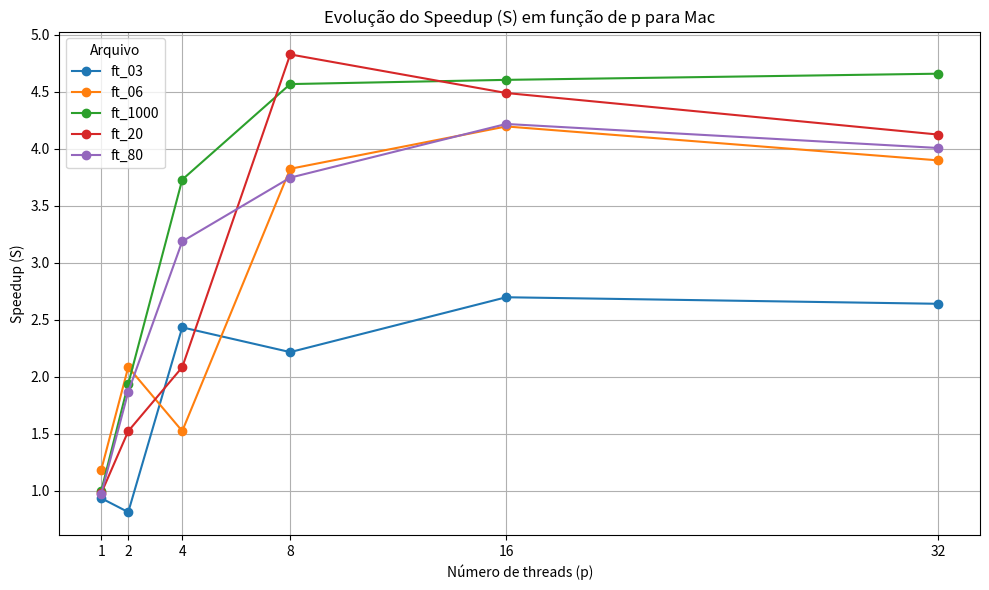
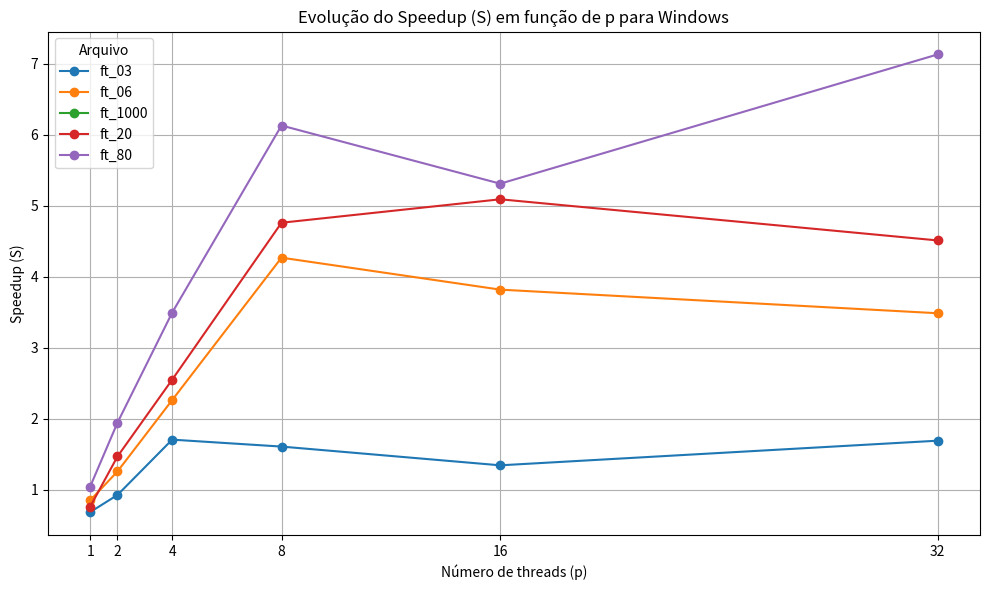
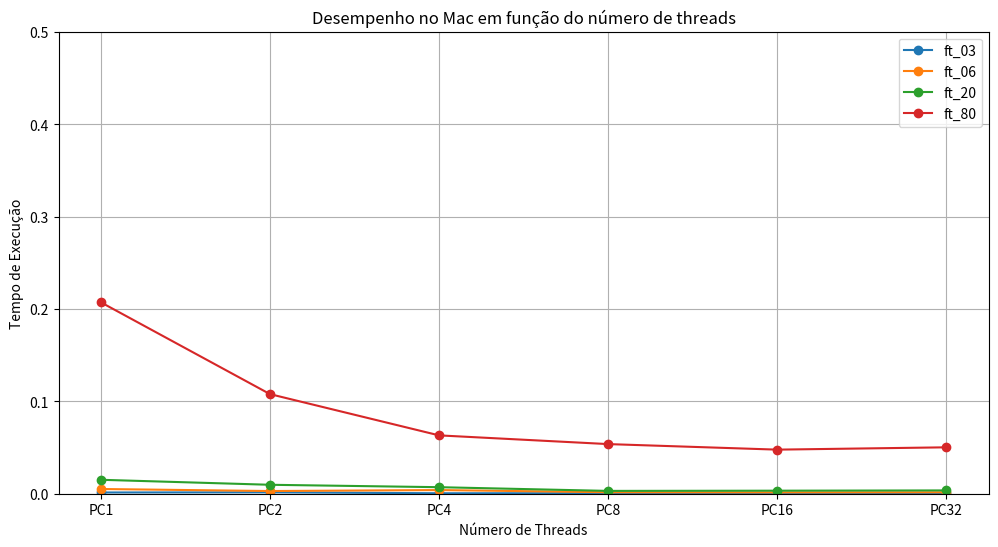
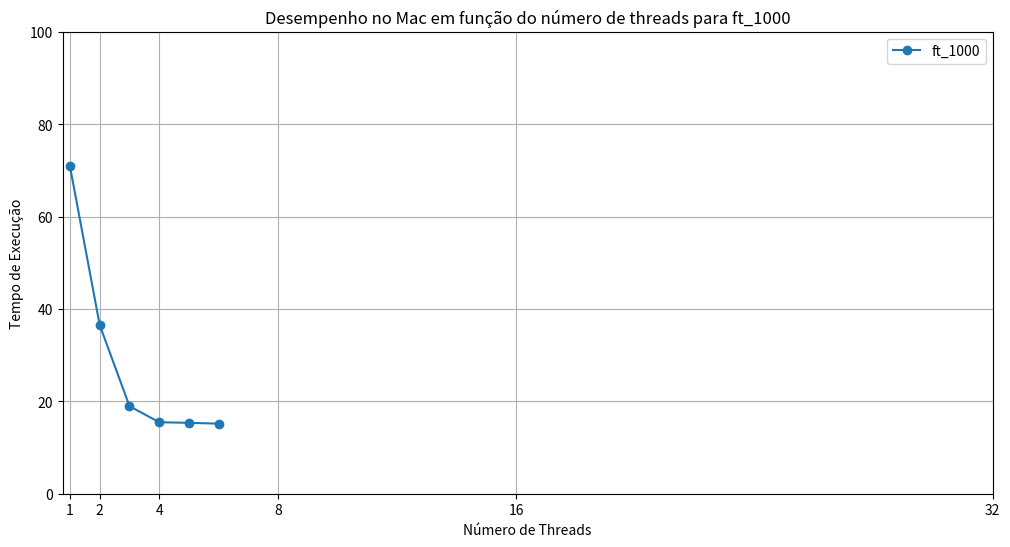
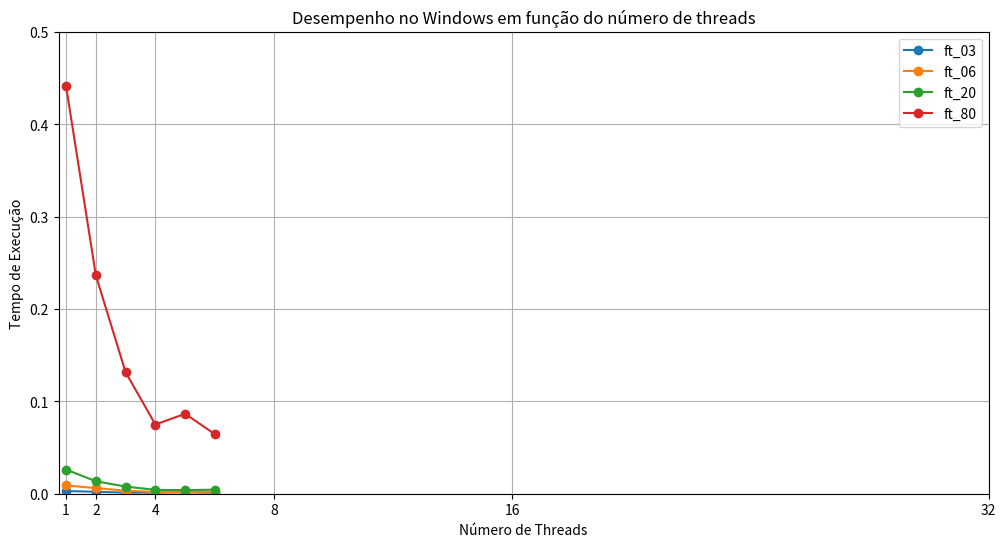
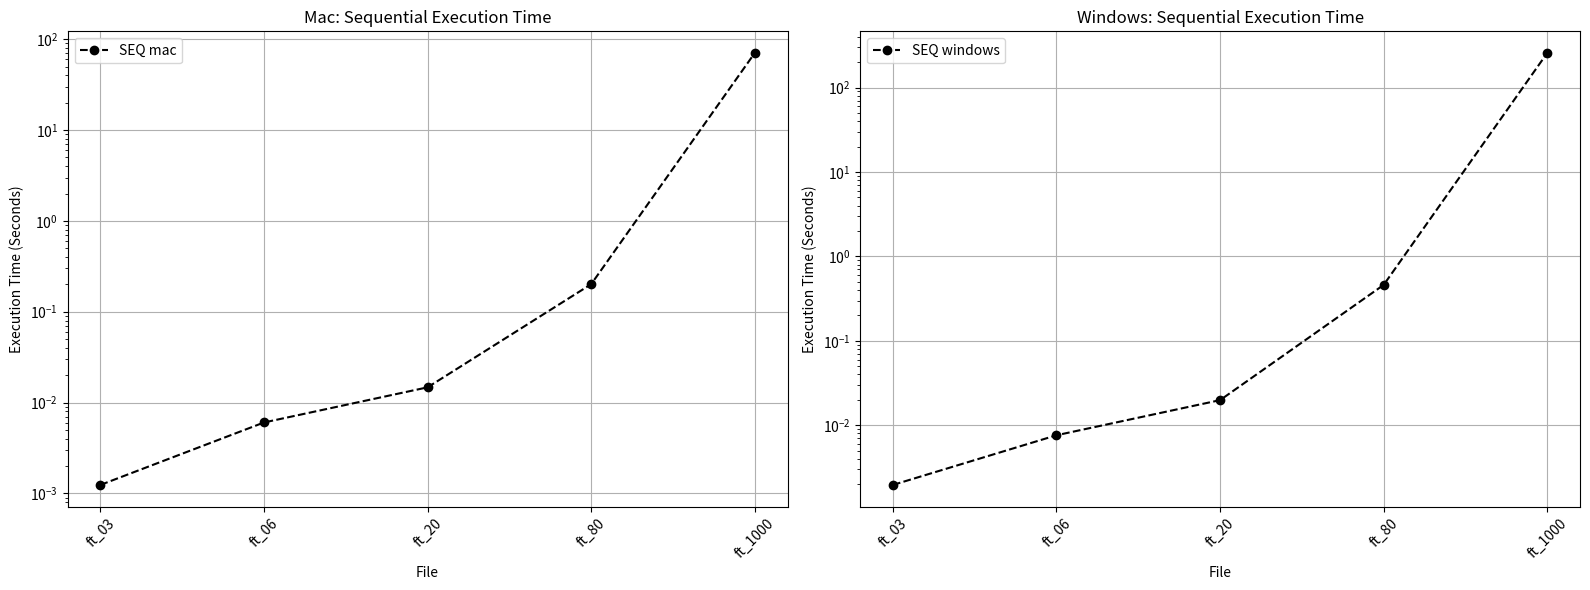

Python code for these plots, in order:
import pandas as pd
import matplotlib.pyplot as plt

# Dados
data = {
    "Computer": ["mac", "mac", "mac", "mac", "mac", "windows", "windows", "windows", "windows", "windows"],
    "File": ["ft_03", "ft_06", "ft_20", "ft_80", "ft_1000", "ft_03", "ft_06", "ft_20", "ft_80", "ft_1000"],
    "SEQ": [0.00124, 0.00604, 0.01472, 0.20115, 70.64145, 0.00196, 0.00760, 0.01981, 0.45939, 257.13035],
    "PC1": [0.00133, 0.00511, 0.01508, 0.20712, 70.85157, 0.00287, 0.00896, 0.02613, 0.44095, None],
    "PC2": [0.00153, 0.00290, 0.00968, 0.10778, 36.49682, 0.00212, 0.00605, 0.01350, 0.23632, None],
    "PC4": [0.00051, 0.00397, 0.00707, 0.06314, 18.94992, 0.00115, 0.00336, 0.00777, 0.13144, None],
    "PC8": [0.00056, 0.00158, 0.00305, 0.05371, 15.47075, 0.00122, 0.00178, 0.00416, 0.07491, None],
    "PC16": [0.00046, 0.00144, 0.00328, 0.04771, 15.34645, 0.00146, 0.00199, 0.00389, 0.08647, None],
    "PC32": [0.00047, 0.00155, 0.00357, 0.05022, 15.16807, 0.00116, 0.00218, 0.00439, 0.06439, None]
}

# Create a DataFrame
df = pd.DataFrame(data)
print(df)

speedup_data = {
    "File": df["File"],
    "Computer": df["Computer"]
}

# Calculando o Speedup (S)
for i in [1, 2, 4, 8, 16, 32]:
    if f"PC{i}" in df.columns:
        speedup_data[f"Speedup_PC{i}"] = df["SEQ"] / df[f"PC{i}"]
speedup_df = pd.DataFrame(speedup_data)

mac_speedup_df = speedup_df[speedup_df["Computer"] == "mac"]
windows_speedup_df = speedup_df[speedup_df["Computer"] == "windows"]

# Gráfico para Mac
plt.figure(figsize=(10, 6))

for file, group in mac_speedup_df.groupby("File"):
    plt.plot([1, 2, 4, 8, 16, 32], group.iloc[0, 2:], marker='o', label=file)

plt.xlabel('Número de threads (p)')
plt.ylabel('Speedup (S)')
plt.title('Evolução do Speedup (S) em função de p para Mac')
plt.legend(title='Arquivo')
plt.grid(True)
plt.xticks([1, 2, 4, 8, 16, 32])
plt.tight_layout()
plt.show()

# Gráfico para Windows
plt.figure(figsize=(10, 6))

for file, group in windows_speedup_df.groupby("File"):
    plt.plot([1, 2, 4, 8, 16, 32], group.iloc[0, 2:], marker='o', label=file)

plt.xlabel('Número de threads (p)')
plt.ylabel('Speedup (S)')
plt.title('Evolução do Speedup (S) em função de p para Windows')
plt.legend(title='Arquivo')
plt.grid(True)
plt.xticks([1, 2, 4, 8, 16, 32])
plt.tight_layout()
plt.show()

# Separate data for Mac and Windows computers
mac_df = df[df["Computer"] == "mac"]
windows_df = df[df["Computer"] == "windows"]

# Plot for Mac
plt.figure(figsize=(12, 6))
for file, group in mac_df.groupby("File"):
    if file != "ft_1000":
        plt.plot(range(1, 7), group.loc[:, "PC1":"PC32"].values.T, marker='o', label=file)

plt.xlabel('Número de Threads')
plt.ylabel('Tempo de Execução')
plt.title('Desempenho no Mac em função do número de threads')
plt.xticks(range(1, 7), ["PC1", "PC2", "PC4", "PC8", "PC16", "PC32"])
plt.grid(True)
plt.legend()
plt.ylim(0, 0.5)  # Definindo o limite do eixo y para o zoom
plt.show()

# Plot for Mac
plt.figure(figsize=(12, 6))
for file, group in mac_df.groupby("File"):
    if file == "ft_1000":
        plt.plot(range(1, 7), group.loc[:, "PC1":"PC32"].values.T, marker='o', label=file)

plt.xlabel('Número de Threads')
plt.ylabel('Tempo de Execução')
plt.title('Desempenho no Mac em função do número de threads para ft_1000')
plt.xticks([1, 2, 4, 8, 16, 32])
plt.grid(True)
plt.legend()
plt.ylim(0, 100)  # Definindo o limite do eixo y para o zoom
plt.show()

# Plot for Windows
plt.figure(figsize=(12, 6))
for file, group in windows_df.groupby("File"):
    if file != "ft_1000":
        plt.plot(range(1, 7), group.loc[:, "PC1":"PC32"].values.T, marker='o', label=file)

plt.xlabel('Número de Threads')
plt.ylabel('Tempo de Execução')
plt.title('Desempenho no Windows em função do número de threads')
plt.xticks([1, 2, 4, 8, 16, 32])
plt.grid(True)
plt.legend()
plt.ylim(0, 0.5)  # Definindo o limite do eixo y para o zoom
plt.show()

# Plot SEQ
plt.figure(figsize=(16, 6))

# Plot for mac
plt.subplot(1, 2, 1)
plt.plot(df[df['Computer'] == 'mac']["File"], df[df['Computer'] == 'mac']["SEQ"], marker='o', label="SEQ mac", color='black', linestyle='dashed')

plt.xlabel("File")
plt.ylabel("Execution Time (Seconds)")
plt.title("Mac: Sequential Execution Time")
plt.xticks(rotation=45)
plt.yscale('log')
plt.legend()
plt.grid(True)

# Plot for windows
plt.subplot(1, 2, 2)
plt.plot(df[df['Computer'] == 'windows']["File"], df[df['Computer'] == 'windows']["SEQ"], marker='o', label="SEQ windows", color='black', linestyle='dashed')

plt.xlabel("File")
plt.ylabel("Execution Time (Seconds)")
plt.title("Windows: Sequential Execution Time")
plt.xticks(rotation=45)
plt.yscale('log')
plt.legend()
plt.grid(True)

plt.tight_layout()
plt.show()
